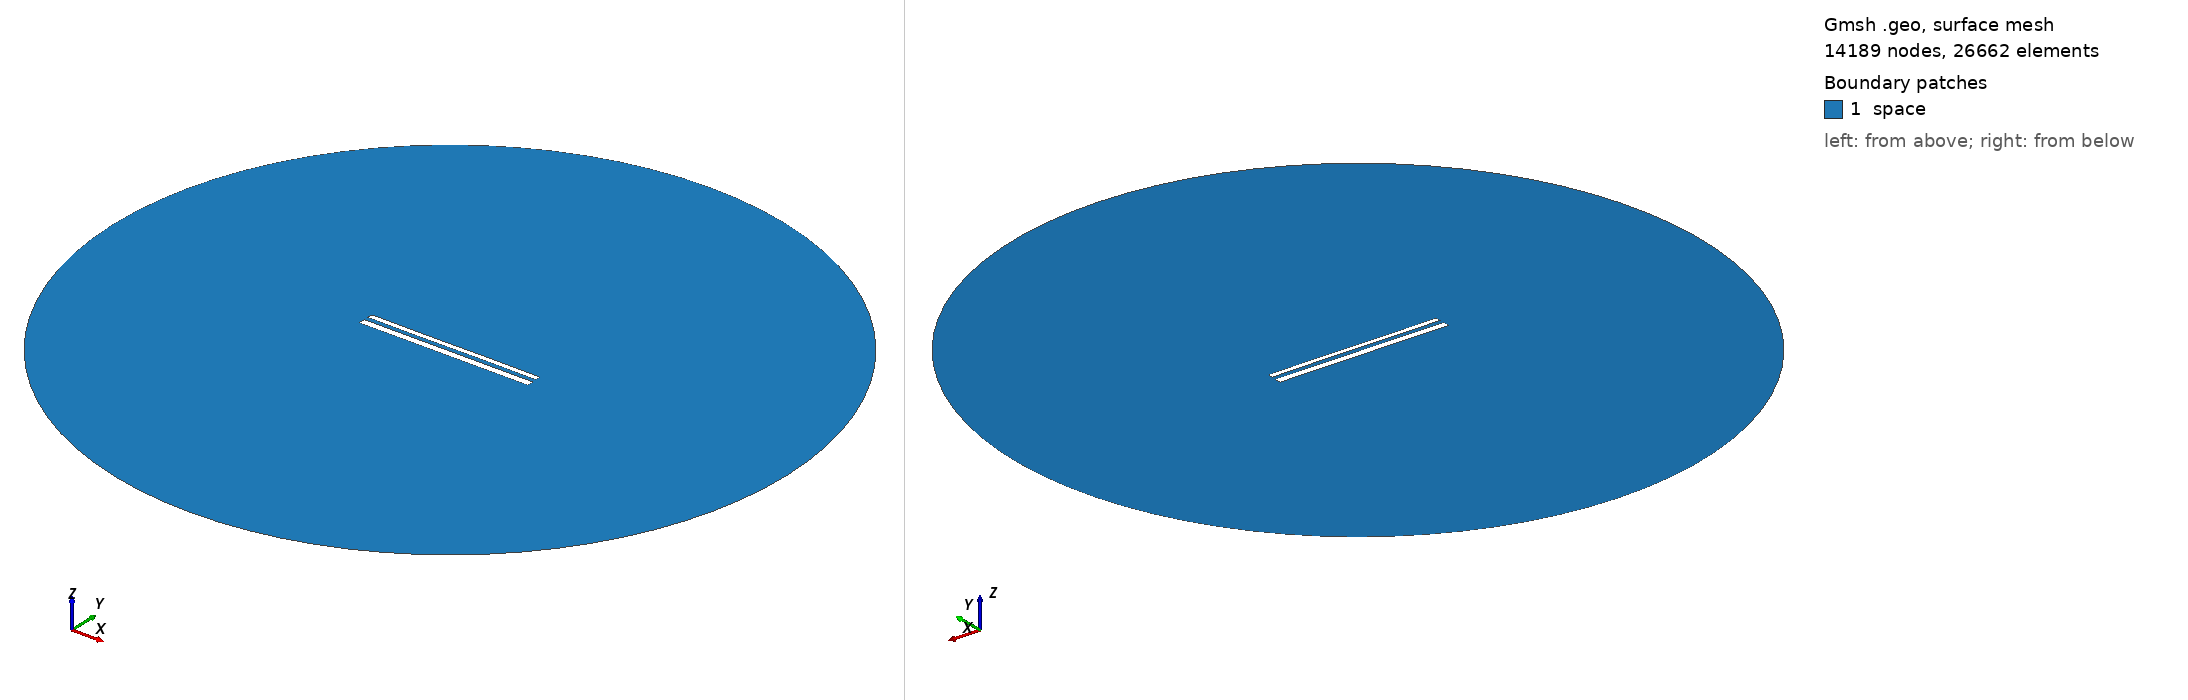

Gmsh geometry script, surface-meshed: 14189 nodes, 26662 surface elements. Boundary patches (legend numbers): 1 space. Left view from above one corner, right view from below the opposite corner. Legend entries are the model's physical surfaces. The drawing asked Gmsh for element sizes between 1% and 20% of the model's largest extent; the script's own settings can give other sizes.

=== 12183.geo (drawn) ===
//---------------------------------------
// Geometry kernel
//---------------------------------------

SetFactory("OpenCASCADE");



//---------------------------------------
// Parameters of the geometry
//---------------------------------------

// Overetch of the upper plate
overetch = 0.375;

// Distance between the plates
distance = 2.5;

// Discretization over the x axis (for the deformation)
nx = 50; 

// Length of the plate
L = 100 - overetch; 

// Number of modes
n = 4; 

// 1st mode coefficient
coeff(1) = 0.0;
beta(1) = 0.596864 * 3.1415926535 / L;

// 2nd mode coefficient
coeff(2) = 0.0;
beta(2) = 1.49418 * 3.1415926535 / L;

// 3rd mode coefficient
coeff(3) = -0.075;
beta(3) = 2.50025 * 3.1415926535 / L;

// 4th mode coefficient
coeff(4) = 0.0;
beta(4) = 3.49999 * 3.1415926535 / L;



//---------------------------------------
// Upper plate (deformed rectangle)
//---------------------------------------

// Coordiantes of the upper plate
xmin = -50;
xmax = 50 - overetch;

// Height of the upper plate
yheight = 4 - 2 * overetch;

// Indexes of the points
UpperID[] = {};
LowerID[] = {};
LeftID[] = {};
RightID[] = {};

// Point index
p = 1;

// Horizontal edges
For i In {1:nx}
    x = xmin + (i-1)*(xmax - xmin)/(nx-1);

    y_bottom = distance / 2 + overetch;
    For j In {1:n}
        C = (Cosh(beta(j)*L) + Cos(beta(j)*L)) / (Sinh(beta(j)*L) + Sin(beta(j)*L));
        y_bottom  = y_bottom + coeff(j) * (Cosh(beta(j)*(x+50)) - Cos(beta(j)*(x+50)) - C * (Sinh(beta(j)*(x+50)) - Sin(beta(j)*(x+50))));
    EndFor

    y_top = y_bottom + yheight;

    Point(p) = {x, y_top, 0, 1.0};
    UpperID[i] = p;
    p = p + 1;

    Point(p) = {x, y_bottom, 0, 1.0};
    LowerID[i] = p;
    p = p + 1;
EndFor

// Create point lists
UpperPts[] = {}; LowerPts[] = {};
For i In {1:nx}
  UpperPts[] += {UpperID[i]};
  LowerPts[] += {LowerID[i]};
EndFor

// Build splines
Spline(1) = {UpperPts[]};
Spline(2) = {LowerPts[]};
Line(3) = {LowerPts[nx-1], UpperPts[nx-1]};
Line(4) = {LowerPts[0], UpperPts[0]};

// Build the plane surface
Curve Loop(1) = {2, 3, -1, -4};
Plane Surface(1) = {1};



//---------------------------------------
// Lower plate (rectangle)
//---------------------------------------

// Vertices
Point(1001) = {-50, -1, 0, 1.0};
Point(1002) = { 50, -1, 0, 1.0};
Point(1003) = { 50,  -5, 0, 1.0};
Point(1004) = {-50,  -5, 0, 1.0};

// Edges
Line(5) = {1001, 1002};
Line(6) = {1002, 1003};
Line(7) = {1003, 1004};
Line(8) = {1004, 1001};

// Plane surface
Line Loop(2) = {5, 6, 7, 8};
Plane Surface(2) = {2}; 



//---------------------------------------
// Outer (fictious) boundary
//---------------------------------------

// Points
Point(1005) = {0, 0, 0};       // Center
Point(1006) = {200, 0, 0};     // Start point
Point(1007) = {0, 200, 0};     // 90 degrees
Point(1008) = {-200, 0, 0};    // 180 degrees
Point(1009) = {0, -200, 0};    // 270 degrees

// Circle arcs (each needs start, center, end)
Circle(9) = {1006, 1005, 1007};
Circle(10) = {1007, 1005, 1008};
Circle(11) = {1008, 1005, 1009};
Circle(12) = {1009, 1005, 1006};

// Plane surface for the entire domain
Curve Loop(3) = {9, 10, 11, 12};
Surface(3) = {3};

// Subtract the plates from the whole domain to obtain the actual domain where we want to solve the equations
BooleanDifference{ Surface{3}; Delete; }{ Surface{1}; Surface{2}; Delete; }




//---------------------------------------
// Transfinite Lines/Curves
//---------------------------------------

// Set the number of points on the boundaries
r = 7;

// Plates
Transfinite Curve {1, 2} = 50*r Using Progression 1;
Transfinite Curve {3, 4} = 2*r Using Progression 1;
Transfinite Line {5, 7} = 50*r Using Progression 1;
Transfinite Line {6, 8} = 2*r Using Progression 1;

// Outer boundary
Transfinite Line {9, 10, 11, 12} = 20 Using Progression 1;



//---------------------------------------
// Physical groups
//---------------------------------------                

// Physical curves (boundaries)
Physical Line("force_segment", 10) = {2};
Physical Line("upper_plate", 11) = {1, 3, 4};
Physical Line("lower_plate", 12) = {5, 6, 7, 8};
Physical Line("boundary", 20) = {9, 10, 11, 12};

// Physical Surfaces
Physical Surface("space", 30) = {3};



//---------------------------------------
// 6. Generate the Mesh
//---------------------------------------

// 2D mesh generation
Mesh 2;
